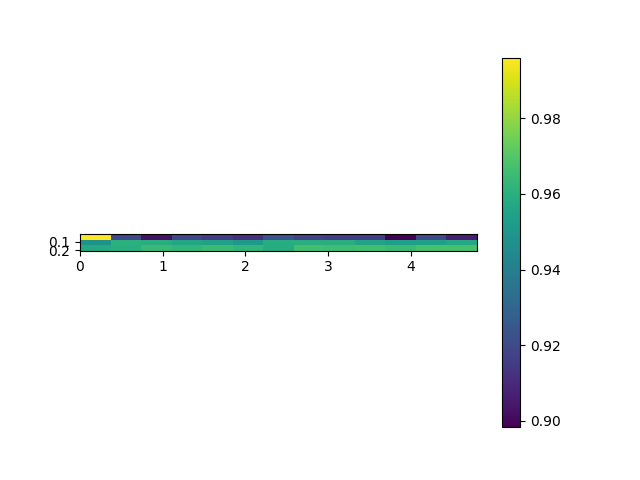

Data behind this chart, as committed beside it:
, 0.0, 0.4, 0.8, 1.2000000000000002, 1.6, 2.0, 2.4000000000000004, 2.8000000000000003, 3.2, 3.6, 4.0, 4.4, 4.800000000000001
0.005, 0.996, 0.92, 0.9026, 0.919, 0.9157, 0.9118, 0.9245, 0.9184, 0.916, 0.9163, 0.8983, 0.9209, 0.9067
0.105, 0.948, 0.9607, 0.9591, 0.9565, 0.9546, 0.951, 0.9591, 0.9595, 0.9597, 0.9553, 0.9536, 0.9542, 0.9573
0.205, 0.958, 0.9601, 0.9644, 0.9627, 0.965, 0.9628, 0.959, 0.9663, 0.9656, 0.9666, 0.965, 0.9676, 0.9675
